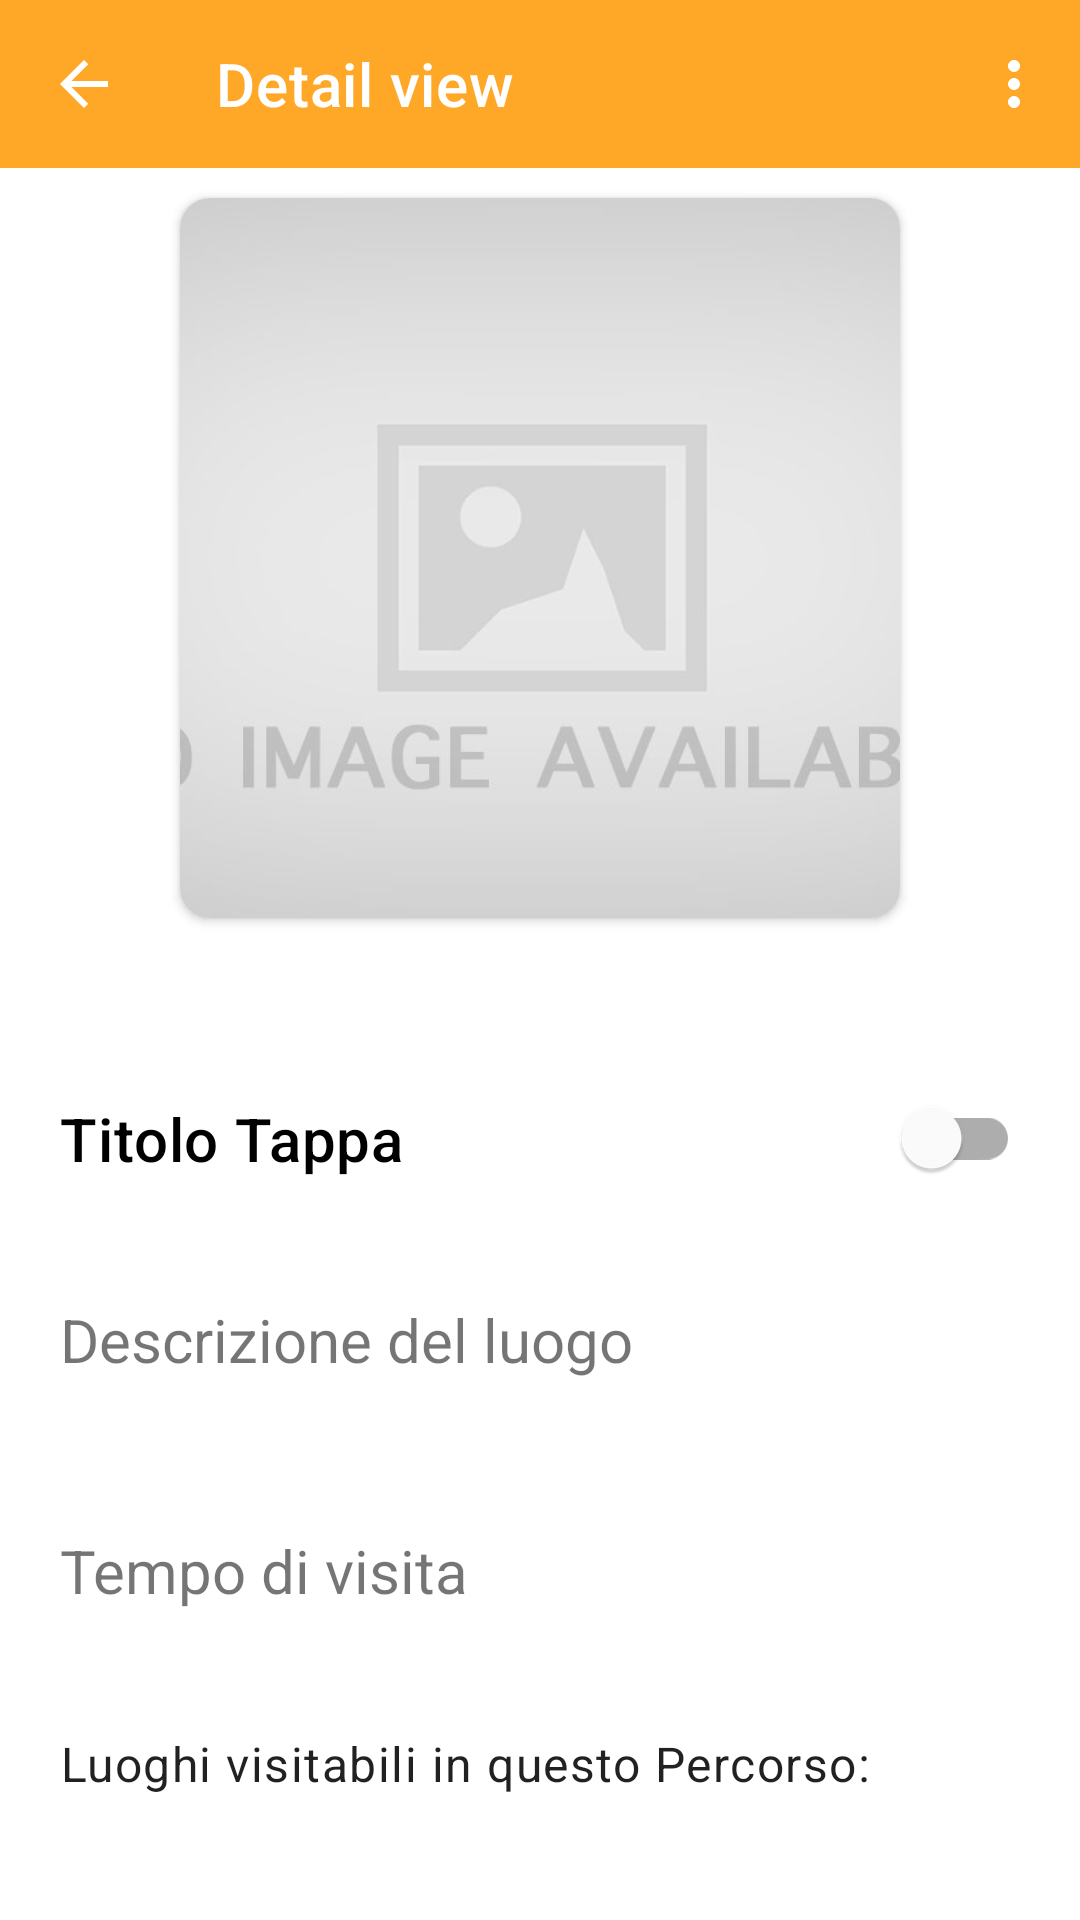

Layout XML and referenced resources for this Android screen:
<!-- AndroidManifest.xml: application theme Theme.Eculture -->
<!-- res/layout/activity_detail_room.xml -->
<?xml version="1.0" encoding="utf-8"?>
<LinearLayout
    xmlns:android="http://schemas.android.com/apk/res/android"
    xmlns:app="http://schemas.android.com/apk/res-auto"
    xmlns:tools="http://schemas.android.com/tools"
    android:layout_width="match_parent"
    android:layout_height="match_parent"
    android:orientation="vertical">

    <com.google.android.material.appbar.AppBarLayout
        android:layout_width="match_parent"
        android:layout_height="wrap_content"
        app:liftOnScroll="true">

        <com.google.android.material.appbar.MaterialToolbar
            android:id="@+id/topAppBar"
            style="@style/Widget.MaterialComponents.Toolbar.Primary"
            android:layout_width="match_parent"
            android:layout_height="?attr/actionBarSize"
            app:layout_scrollFlags="scroll|enterAlways|snap"
            app:menu="@menu/toolbar_detail_menu"
            app:navigationIcon="@drawable/ic_baseline_arrow_back_24"
            app:title="Detail view" />

    </com.google.android.material.appbar.AppBarLayout>

    <androidx.core.widget.NestedScrollView
        android:layout_width="match_parent"
        android:layout_height="match_parent"
        app:layout_behavior="@string/appbar_scrolling_view_behavior">

        <LinearLayout
            android:layout_width="match_parent"
            android:layout_height="match_parent"
            android:orientation="vertical">

            <androidx.cardview.widget.CardView
                android:layout_width="wrap_content"
                android:layout_height="wrap_content"
                android:layout_gravity="center_horizontal"
                android:layout_margin="@dimen/dp10"
                app:cardCornerRadius="@dimen/dp10">

                <ImageView
                    android:id="@+id/room_detail_image"
                    android:layout_width="@dimen/cover_height_image"
                    android:layout_height="@dimen/cover_height_image"
                    android:adjustViewBounds="true"
                    android:scaleType="centerCrop"
                    android:src="@drawable/no_image" />
            </androidx.cardview.widget.CardView>

            <com.google.android.material.switchmaterial.SwitchMaterial
                android:id="@+id/room_detail_title"
                android:layout_width="match_parent"
                android:layout_height="wrap_content"
                android:layout_gravity="center_horizontal"
                android:layout_marginTop="@dimen/dp30"
                android:padding="@dimen/dp20"
                android:text="@string/title_room"
                android:textAppearance="?attr/textAppearanceHeadline6" />

            <TextView
                android:id="@+id/room_detail_description"
                android:layout_width="match_parent"
                android:layout_height="wrap_content"
                android:padding="@dimen/dp20"
                android:textSize="@dimen/dp20"
                android:text="@string/place_description" />

            <TextView
                android:id="@+id/visiting_time"
                android:layout_width="match_parent"
                android:layout_height="wrap_content"
                android:layout_marginTop="@dimen/dp10"
                android:padding="@dimen/dp20"
                android:text="@string/visit_time"
                android:textSize="@dimen/dp20" />

            <TextView
                android:id="@+id/room_detail_graph"
                android:layout_width="match_parent"
                android:layout_height="wrap_content"
                android:padding="@dimen/dp20"
                android:text="@string/list_places"
                android:textAppearance="?attr/textAppearanceBody1" />

            <androidx.recyclerview.widget.RecyclerView
                android:id="@+id/recyclerView"
                android:layout_width="match_parent"
                android:layout_height="wrap_content"
                android:clipToPadding="false"
                android:padding="10dp"
                tools:listitem="@layout/item_graph" />

        </LinearLayout>


    </androidx.core.widget.NestedScrollView>


</LinearLayout>
<!-- res/layout/item_graph.xml (included above) -->
<?xml version="1.0" encoding="utf-8"?>
<LinearLayout xmlns:android="http://schemas.android.com/apk/res/android"
    xmlns:app="http://schemas.android.com/apk/res-auto"
    xmlns:tools="http://schemas.android.com/tools"
    android:layout_width="match_parent"
    android:layout_height="wrap_content"
    android:layout_marginLeft="10dp"
    android:id="@+id/frame"
    android:layout_marginRight="10dp"
    android:orientation="horizontal">

    <com.github.vipulasri.timelineview.TimelineView
        android:id="@+id/timeline"
        android:layout_width="wrap_content"
        android:layout_height="match_parent"
        app:endLineColor="@color/curatorcolor"
        app:lineWidth="2dp"
        app:markerSize="20dp"
        app:startLineColor="@color/curatorcolor" />

    <androidx.cardview.widget.CardView
        android:layout_width="match_parent"
        android:layout_height="wrap_content"
        android:layout_marginLeft="10dp"
        android:layout_marginTop="15dp"
        app:cardBackgroundColor="@android:color/white"
        app:cardElevation="3dp"
        app:cardPreventCornerOverlap="true"
        android:layout_marginBottom="20dp"
        app:cardCornerRadius="@dimen/dp20"
        android:layout_marginHorizontal="@dimen/dp20"
        android:padding="@dimen/dp10">

        <LinearLayout
            android:layout_width="match_parent"
            android:layout_height="wrap_content"
            android:layout_gravity="center"
            android:gravity="center"
            android:orientation="vertical">

            <androidx.appcompat.widget.AppCompatTextView
                android:id="@+id/text_timeline_title"
                android:layout_width="match_parent"
                android:layout_height="wrap_content"
                android:layout_margin="@dimen/dp10"
                tools:text="@string/title_room"
                android:textSize="18sp"
                android:textAppearance="?attr/textAppearanceHeadline6" />

            <androidx.appcompat.widget.AppCompatTextView
                android:id="@+id/text_timeline_subtitle"
                android:layout_width="match_parent"
                android:layout_height="wrap_content"
                android:layout_margin="@dimen/dp10"
                android:textSize="14sp"
                android:visibility="gone" />

        </LinearLayout>

    </androidx.cardview.widget.CardView>

</LinearLayout>
<!-- resources referenced by this layout -->
<resources>
  <color name="curatorcolor">#f08013</color>
  <dimen name="cover_height_image">240dp</dimen>
  <dimen name="dp10">10dp</dimen>
  <dimen name="dp20">20dp</dimen>
  <dimen name="dp30">30dp</dimen>
  <!-- drawable ic_baseline_arrow_back_24 (drawable) -->
  <vector xmlns:android="http://schemas.android.com/apk/res/android"
      android:width="24dp"
      android:height="24dp"
      android:viewportWidth="24"
      android:viewportHeight="24"
      android:tint="@color/toolbarIconColor">
    <path
        android:fillColor="@android:color/white"
        android:pathData="M20,11H7.83l5.59,-5.59L12,4l-8,8 8,8 1.41,-1.41L7.83,13H20v-2z"/>
  </vector>
  <!-- drawable no_image: jpg bitmap (drawable, 25798 bytes) -->
  <string name="list_places">Luoghi visitabili in questo Percorso:</string>
  <string name="place_description">Descrizione del luogo</string>
  <string name="title_room">Titolo Tappa</string>
  <string name="visit_time">Tempo di visita</string>
  <style name="Theme.Eculture" parent="Theme.MaterialComponents.Light">
          
          <item name="colorPrimary">#FFA726</item>
          <item name="colorOnPrimary">@color/white</item>
          
          <item name="colorSecondary">@color/colorPrimary</item>
          <item name="colorSecondaryVariant">@color/teal_700</item>
          <item name="colorOnSecondary">@color/black</item>
          
          <item name="android:statusBarColor" tools:targetApi="l">?attr/colorPrimary</item>
          
          <item name="actionOverflowButtonStyle">@style/MyOverflowButtonStyle</item>
      </style>
  <color name="toolbarIconColor">#FFFFFF</color>
  <color name="white">#FFFFFFFF</color>
  <color name="colorPrimary">#6200EE</color>
  <color name="teal_700">#FF018786</color>
  <color name="black">#FF000000</color>
  <style name="MyOverflowButtonStyle" parent="Widget.AppCompat.ActionButton.Overflow">
          <item name="android:tint">@color/white</item>
      </style>
</resources>
